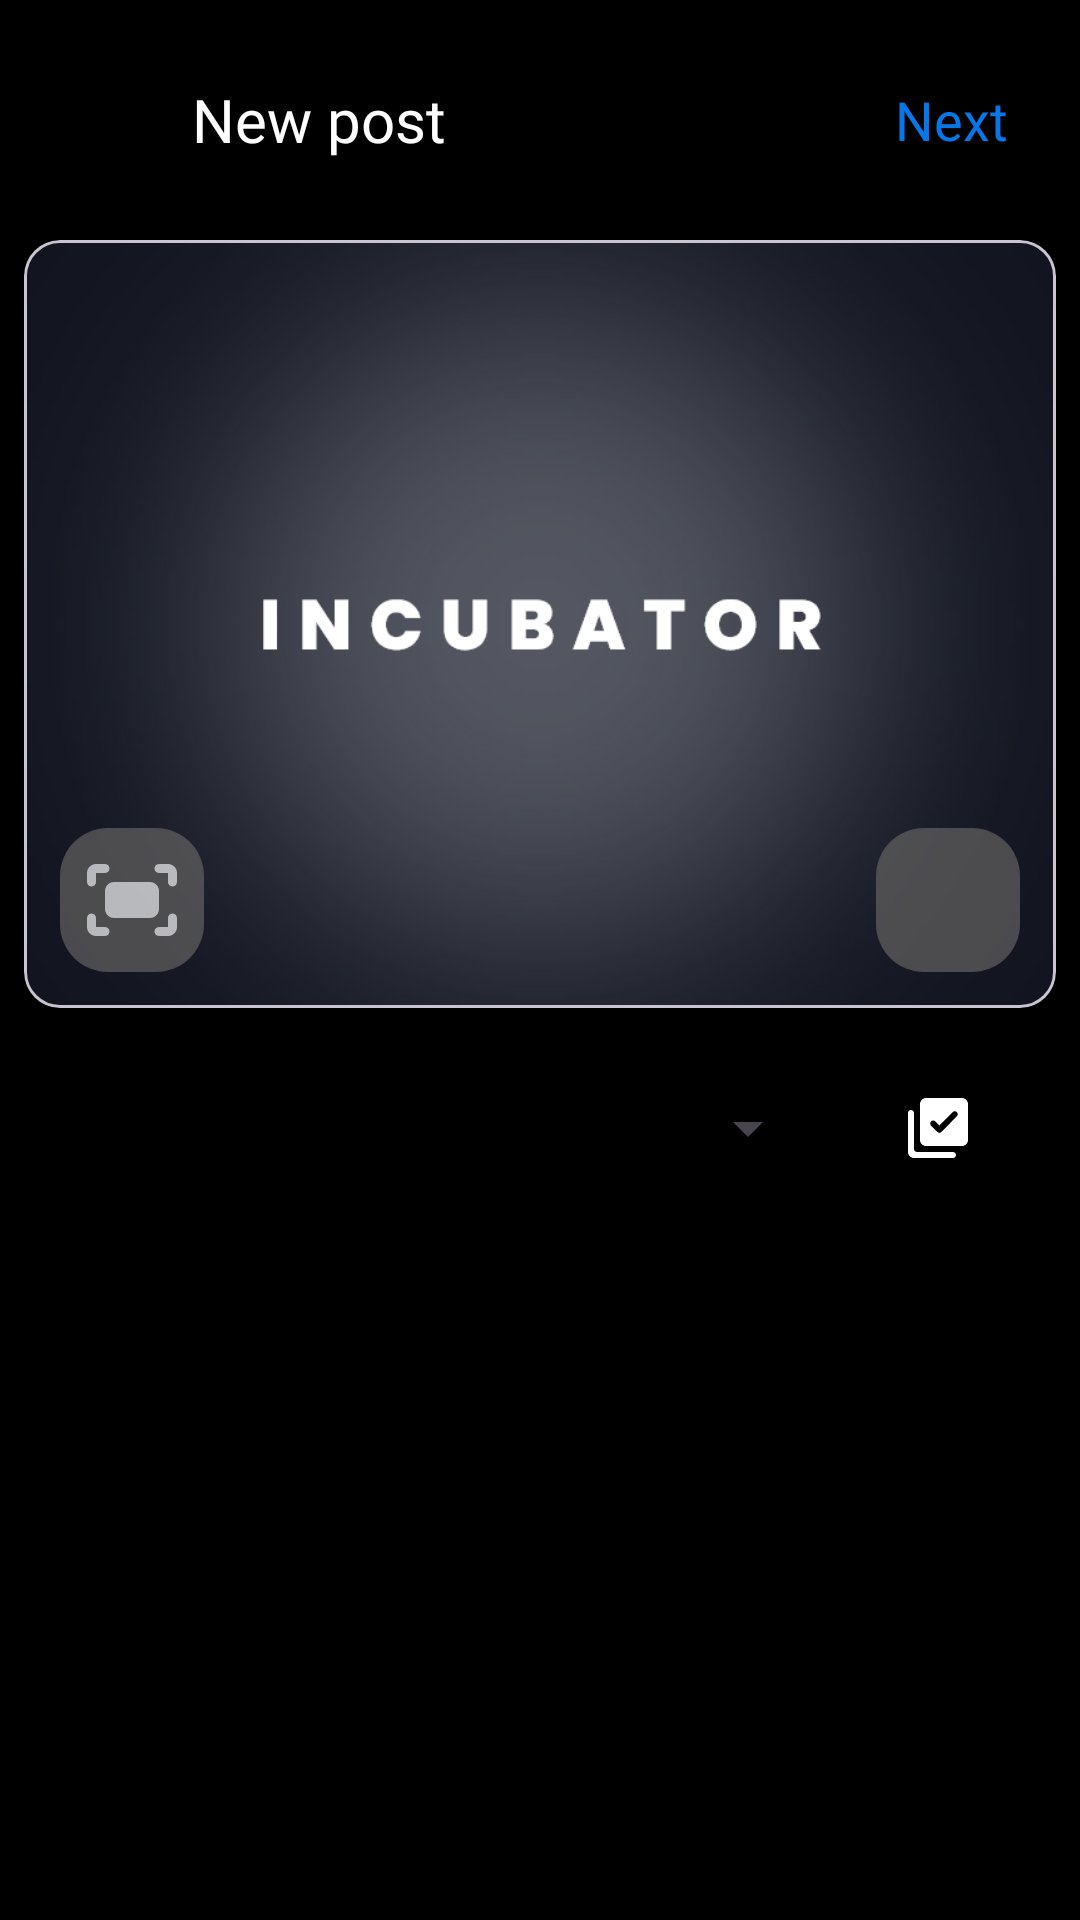

The Android layout XML behind this screen, and the referenced resources:
<!-- AndroidManifest.xml: application theme Theme.Incubator -->
<!-- res/layout/fragment_post_new_picture.xml -->
<?xml version="1.0" encoding="utf-8"?>
<androidx.constraintlayout.widget.ConstraintLayout xmlns:android="http://schemas.android.com/apk/res/android"
    android:layout_width="match_parent"
    android:layout_height="match_parent"
    android:background="@color/dark_background"
    xmlns:app="http://schemas.android.com/apk/res-auto"
    xmlns:tools="http://schemas.android.com/tools">

    <com.google.android.material.appbar.AppBarLayout
        android:id="@+id/addPostAppBar"
        android:layout_width="0dp"
        android:layout_height="?actionBarSize"
        android:layout_marginTop="8dp"
        android:background="@color/dark_background"
        app:layout_constraintLeft_toLeftOf="parent"
        app:layout_constraintRight_toRightOf="parent"
        app:layout_constraintTop_toTopOf="parent">

        <com.google.android.material.appbar.MaterialToolbar
            android:layout_width="match_parent"
            android:layout_height="match_parent">

            <TextView
                android:id="@+id/nextButton"
                android:layout_width="wrap_content"
                android:layout_height="wrap_content"
                android:text="@string/next"
                android:fontFamily="@font/poppins_bold"
                android:textSize="18sp"
                android:paddingEnd="8dp"
                android:paddingStart="8dp"
                android:textColor="@color/blue_accent"
                android:layout_gravity="end|center_vertical"
                android:layout_marginEnd="16dp"/>

            <ImageView
                android:id="@+id/closeButton"
                android:layout_width="32dp"
                android:layout_height="32dp"
                android:layout_gravity="start|center_vertical"
                android:contentDescription="@string/close_icon"
                android:src="@drawable/close_square"
                app:tint="@color/white" />

            <TextView
                android:layout_width="wrap_content"
                android:layout_height="wrap_content"
                android:fontFamily="@font/poppins_bold"
                android:paddingStart="16dp"
                android:paddingEnd="16dp"
                android:text="@string/new_post"
                android:textColor="@color/white"
                android:layout_gravity="center_vertical"
                android:textSize="20sp" />

        </com.google.android.material.appbar.MaterialToolbar>

    </com.google.android.material.appbar.AppBarLayout>

    <com.google.android.material.card.MaterialCardView
        android:id="@+id/postViewCard"
        android:layout_width="0dp"
        android:layout_height="0dp"
        android:layout_margin="8dp"
        app:layout_constraintHeight_percent="0.4"
        app:layout_constraintLeft_toLeftOf="parent"
        app:layout_constraintRight_toRightOf="parent"
        app:layout_constraintTop_toBottomOf="@id/addPostAppBar">

        <ImageView
            android:id="@+id/postImageView"
            android:layout_width="match_parent"
            android:layout_height="match_parent"
            android:background="@color/dark_background"
            android:contentDescription="@string/user_new_post"
            android:scaleType="centerCrop"
            android:src="@drawable/splash"
            tools:ignore="ImageContrastCheck" />

        <ImageButton
            android:id="@+id/fitImageButton"
            android:layout_width="48dp"
            android:layout_height="48dp"
            android:layout_gravity="start|bottom"
            android:layout_margin="12dp"
            android:alpha="0.7"
            android:background="@drawable/action_button_bg"
            android:contentDescription="@string/fit_screen"
            android:src="@drawable/fit_screen"
            app:tint="@color/white" />

        <ImageButton
            android:id="@+id/actionCameraButton"
            android:layout_width="48dp"
            android:layout_height="48dp"
            android:layout_gravity="end|bottom"
            android:layout_margin="12dp"
            android:alpha="0.7"
            android:background="@drawable/action_button_bg"
            android:contentDescription="@string/camera_icon"
            android:src="@drawable/camera_outline"
            app:tint="@color/white" />

    </com.google.android.material.card.MaterialCardView>

    <com.google.android.material.appbar.AppBarLayout
        android:id="@+id/imagePathView"
        android:layout_width="match_parent"
        android:layout_height="?actionBarSize"
        android:background="@color/dark_background"
        android:layout_marginTop="8dp"
        app:layout_constraintLeft_toLeftOf="parent"
        app:layout_constraintRight_toRightOf="parent"
        app:layout_constraintTop_toBottomOf="@id/postViewCard">

        <androidx.appcompat.widget.Toolbar
            android:layout_width="match_parent"
            android:layout_height="match_parent"
            android:paddingEnd="16dp"
            android:paddingStart="0dp">

            <LinearLayout
                android:layout_width="match_parent"
                android:layout_height="match_parent"
                android:orientation="horizontal">

                <Spinner
                    android:id="@+id/imagePathSpinner"
                    android:layout_width="0dp"
                    android:layout_height="match_parent"
                    android:layout_marginStart="8dp"
                    android:layout_marginEnd="8dp"
                    android:layout_weight="4"
                    android:popupBackground="@color/dark_background"
                    android:dropDownWidth="match_parent"/>

                <ImageButton
                    android:layout_width="0dp"
                    android:layout_height="48dp"
                    android:src="@drawable/add_multiple_check"
                    android:background="@android:color/transparent"
                    app:tint="@color/white"
                    android:layout_weight="1"
                    android:layout_gravity="end|center_vertical"
                    android:contentDescription="@string/select_multiple_check"/>

            </LinearLayout>

        </androidx.appcompat.widget.Toolbar>

    </com.google.android.material.appbar.AppBarLayout>

    <androidx.recyclerview.widget.RecyclerView
        android:id="@+id/galleryRecyclerView"
        android:layout_width="match_parent"
        android:layout_height="0dp"
        android:layout_margin="8dp"
        tools:listitem="@layout/image_item_layout"
        app:layout_constraintLeft_toLeftOf="parent"
        app:layout_constraintRight_toRightOf="parent"
        app:layout_constraintTop_toBottomOf="@id/imagePathView"
        app:layout_constraintBottom_toBottomOf="parent"/>

</androidx.constraintlayout.widget.ConstraintLayout>
<!-- res/layout/image_item_layout.xml (included above) -->
<?xml version="1.0" encoding="utf-8"?>
<androidx.cardview.widget.CardView xmlns:android="http://schemas.android.com/apk/res/android"
    android:layout_width="match_parent"
    android:layout_height="match_parent"
    xmlns:app="http://schemas.android.com/apk/res-auto"
    android:background="@color/dark_background"
    app:cardCornerRadius="12dp"
    android:layout_margin="4dp"
    android:id="@+id/itemImageCard">

        <ImageView
            android:id="@+id/itemImageView"
            android:layout_width="match_parent"
            android:layout_height="match_parent"
            android:scaleType="centerCrop"
            android:contentDescription="@string/item_image_placeholder"
            android:src="@drawable/splash"/>

</androidx.cardview.widget.CardView>
<!-- resources referenced by this layout -->
<resources>
  <color name="blue_accent">#0677E8</color>
  <color name="dark_background">#000000</color>
  <color name="white">#FFFFFFFF</color>
  <!-- drawable action_button_bg (drawable) -->
  <?xml version="1.0" encoding="utf-8"?>
  <shape xmlns:android="http://schemas.android.com/apk/res/android">
  
      <solid android:color="@color/grey"/>
      <corners android:radius="16dp"/>
  
  </shape>
  <!-- drawable add_multiple_check (drawable) -->
  <vector android:height="24dp" android:tint="#000000"
      android:viewportHeight="24" android:viewportWidth="24"
      android:width="24dp" xmlns:android="http://schemas.android.com/apk/res/android">
      <path android:fillColor="@android:color/white" android:pathData="M20,2H8C6.9,2 6,2.9 6,4v12c0,1.1 0.9,2 2,2h12c1.1,0 2,-0.9 2,-2V4C22,2.9 21.1,2 20,2zM11.76,13.28L9.69,11.2c-0.38,-0.39 -0.38,-1.01 0,-1.4l0,0c0.39,-0.39 1.02,-0.39 1.41,0l1.36,1.37l4.42,-4.46c0.39,-0.39 1.02,-0.39 1.41,0l0,0c0.38,0.39 0.38,1.01 0,1.4l-5.13,5.17C12.79,13.68 12.15,13.68 11.76,13.28zM3,6L3,6C2.45,6 2,6.45 2,7v13c0,1.1 0.9,2 2,2h13c0.55,0 1,-0.45 1,-1v0c0,-0.55 -0.45,-1 -1,-1H5c-0.55,0 -1,-0.45 -1,-1V7C4,6.45 3.55,6 3,6z"/>
  </vector>
  <!-- drawable fit_screen (drawable) -->
  <vector android:height="36dp" android:tint="#000000"
      android:viewportHeight="24" android:viewportWidth="24"
      android:width="36dp" xmlns:android="http://schemas.android.com/apk/res/android">
      <path android:fillColor="@android:color/white" android:pathData="M18,4h2c1.1,0 2,0.9 2,2v2c0,0.55 -0.45,1 -1,1h0c-0.55,0 -1,-0.45 -1,-1V6h-2c-0.55,0 -1,-0.45 -1,-1v0C17,4.45 17.45,4 18,4zM4,8l0,-2h2c0.55,0 1,-0.45 1,-1v0c0,-0.55 -0.45,-1 -1,-1H4C2.9,4 2,4.9 2,6l0,2c0,0.55 0.45,1 1,1h0C3.55,9 4,8.55 4,8zM20,16v2h-2c-0.55,0 -1,0.45 -1,1v0c0,0.55 0.45,1 1,1h2c1.1,0 2,-0.9 2,-2v-2c0,-0.55 -0.45,-1 -1,-1h0C20.45,15 20,15.45 20,16zM6,18H4v-2c0,-0.55 -0.45,-1 -1,-1h0c-0.55,0 -1,0.45 -1,1v2c0,1.1 0.9,2 2,2h2c0.55,0 1,-0.45 1,-1v0C7,18.45 6.55,18 6,18zM16,8H8c-1.1,0 -2,0.9 -2,2v4c0,1.1 0.9,2 2,2h8c1.1,0 2,-0.9 2,-2v-4C18,8.9 17.1,8 16,8z"/>
  </vector>
  <!-- drawable splash: png bitmap (drawable, 279145 bytes) -->
  <string name="camera_icon">camera icon</string>
  <string name="close_icon">Close icon</string>
  <string name="fit_screen">fit screen</string>
  <string name="item_image_placeholder">item image placeholder</string>
  <string name="new_post">New post</string>
  <string name="next">Next</string>
  <string name="select_multiple_check">select multiple check</string>
  <string name="user_new_post">user new post</string>
  <style name="Theme.Incubator" parent="Base.Theme.Incubator" />
  <color name="grey">#656464</color>
  <style name="Base.Theme.Incubator" parent="Theme.Material3.Light.NoActionBar">
          
          <item name="colorPrimary">@color/blue_accent</item>
          <item name="android:statusBarColor">@color/dark_background</item>
      </style>
</resources>
